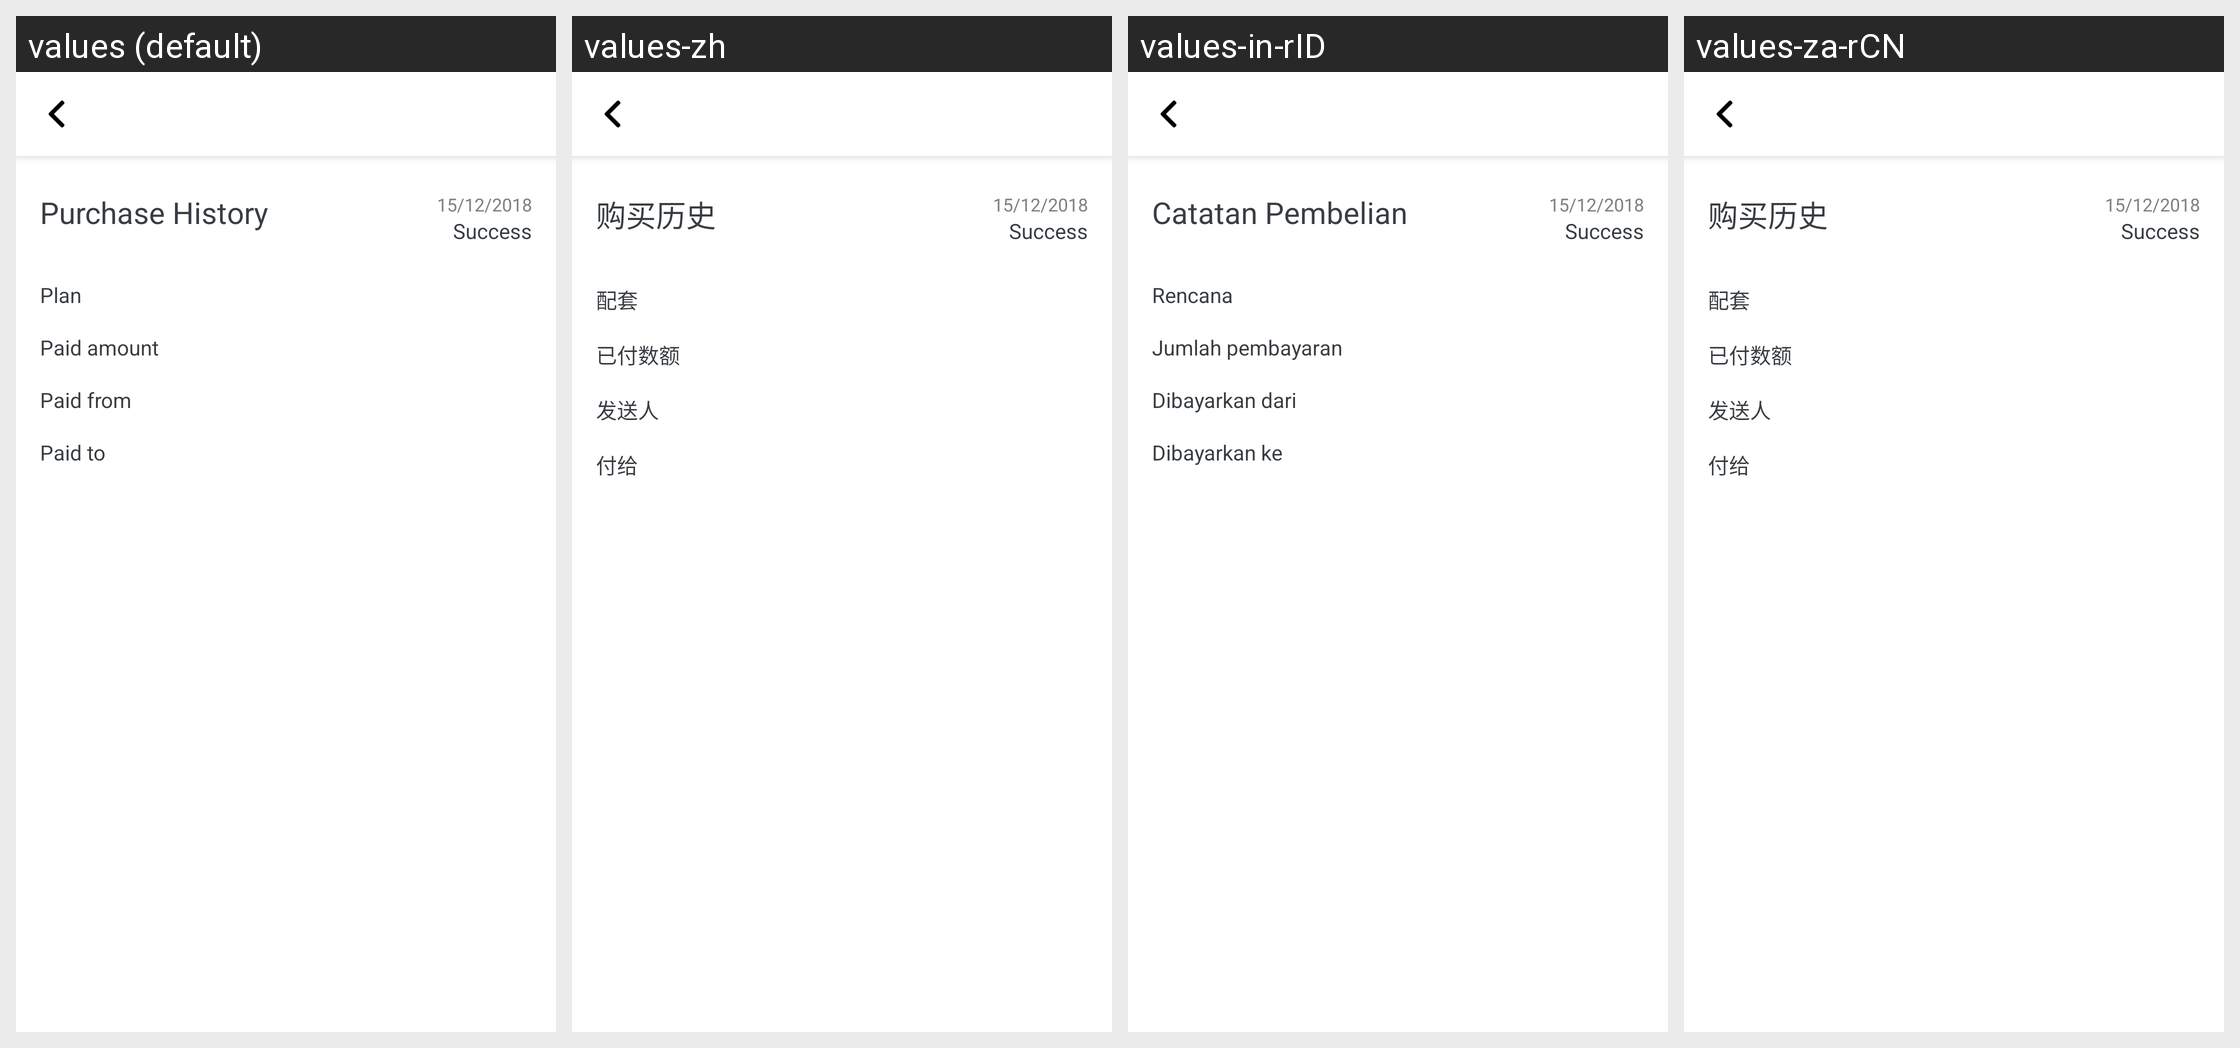

Translations of the strings shown on this Android screen, per locale in the grid:
Android screen res/layout/activity_premium_history_detail.xml rendered under 4 locales, left to right: values (default), values-zh, values-in-rID, values-za-rCN. Device: Nexus 5 (rendered at 1080×1920; each locale shown at half size, 540×960, under a caption strip naming it); theme AppTheme.
Strings drawn on this screen, with the default value and each locale's value (text and hints the layout hard-codes, and strings that could not be matched under every locale, appear in the picture but are not listed):

premium_purchase_history
  values: Purchase History
  values-zh: 购买历史
  values-in-rID: Catatan Pembelian
  values-za-rCN: 购买历史

premium_purchase_plan
  values: Plan
  values-zh: 配套
  values-in-rID: Rencana
  values-za-rCN: 配套

premium_purchase_paid_amount
  values: Paid amount
  values-zh: 已付数额
  values-in-rID: Jumlah pembayaran
  values-za-rCN: 已付数额

premium_purchase_paid_from
  values: Paid from
  values-zh: 发送人
  values-in-rID: Dibayarkan dari
  values-za-rCN: 发送人

premium_purchase_paid_to
  values: Paid to
  values-zh: 付给
  values-in-rID: Dibayarkan ke
  values-za-rCN: 付给
